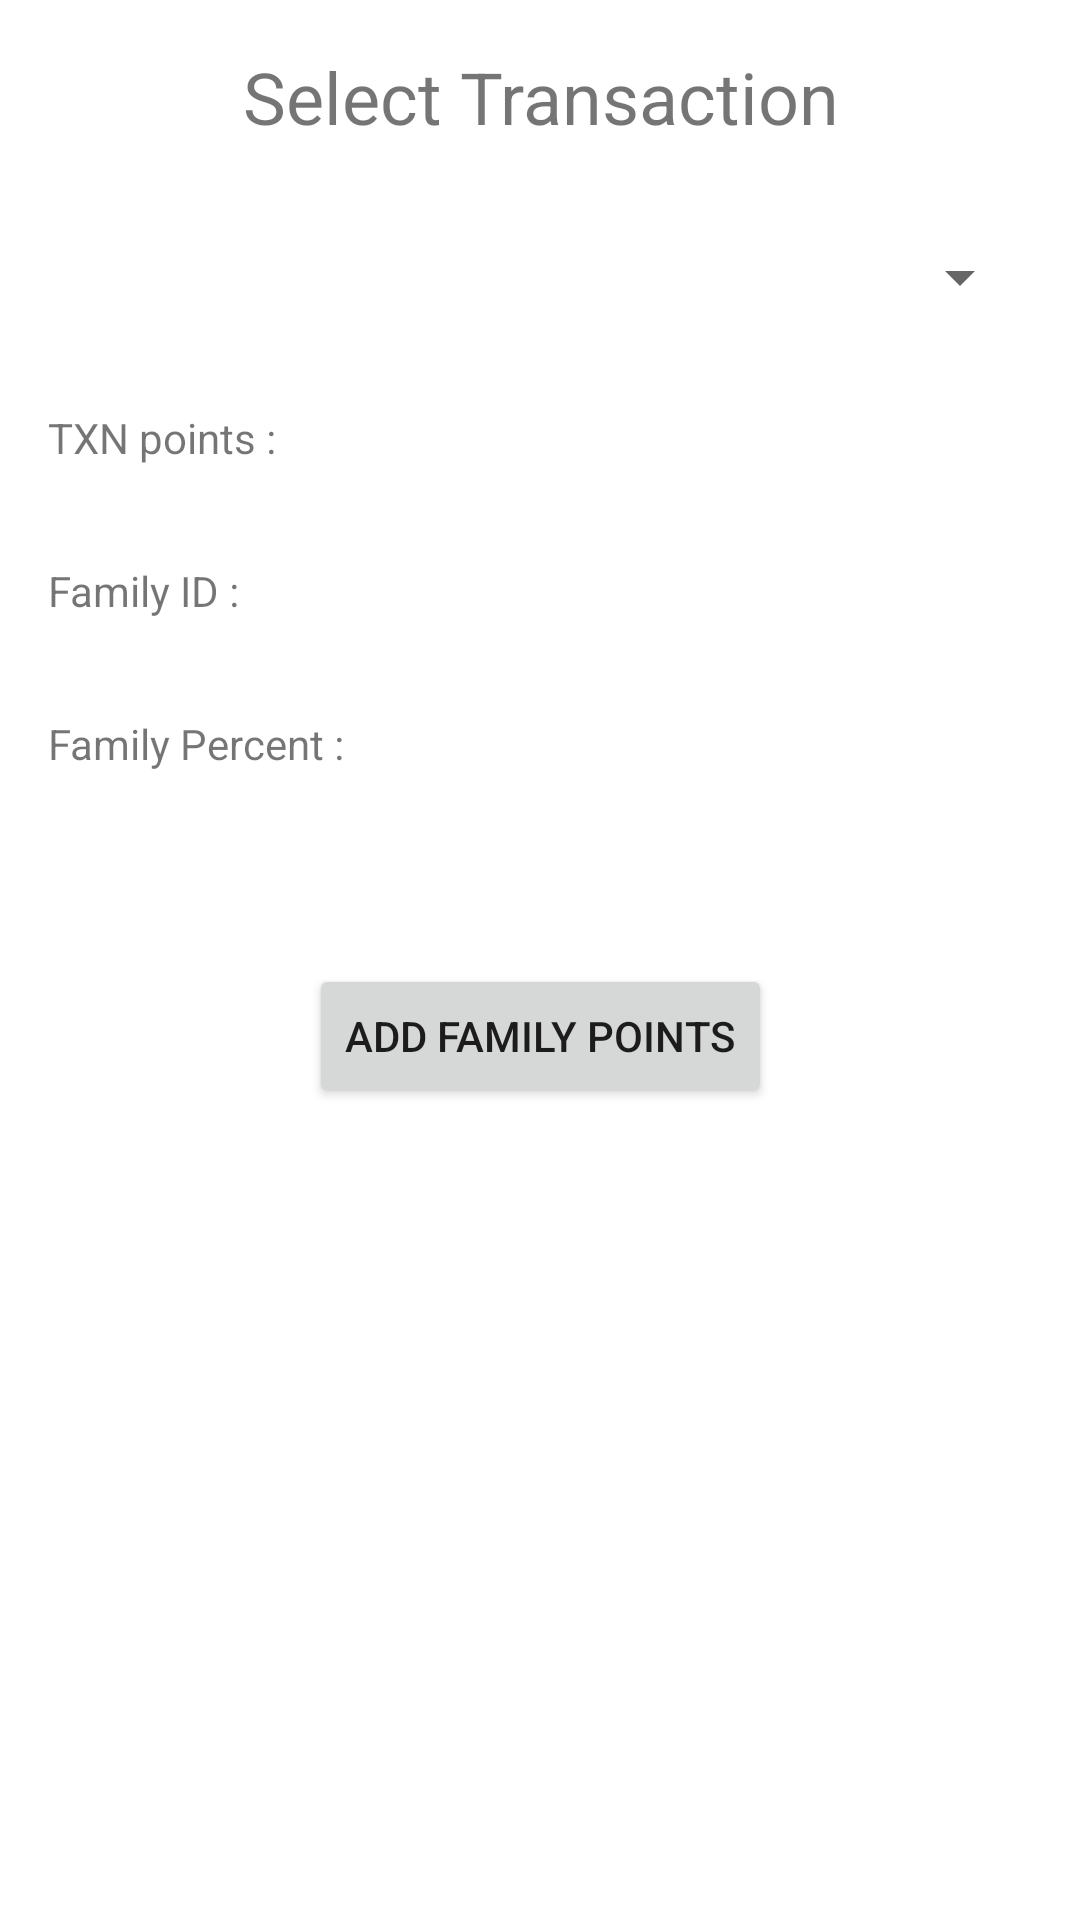

Here is an Android app screen rendered from its layout file. Give the layout XML and the strings, colors and styles it references.
<!-- AndroidManifest.xml: application theme Theme.LoyalFirstP4 -->
<!-- res/layout/activity_main6.xml -->
<?xml version="1.0" encoding="utf-8"?>
<androidx.constraintlayout.widget.ConstraintLayout xmlns:android="http://schemas.android.com/apk/res/android"
    xmlns:app="http://schemas.android.com/apk/res-auto"
    xmlns:tools="http://schemas.android.com/tools"
    android:layout_width="match_parent"
    android:layout_height="match_parent"
    tools:context=".MainActivity6">

    <TextView
        android:id="@+id/textView8"
        android:layout_width="0dp"
        android:layout_height="wrap_content"
        android:layout_marginStart="16dp"
        android:layout_marginTop="16dp"
        android:layout_marginEnd="16dp"
        android:text="Select Transaction"
        android:textAlignment="center"
        android:textSize="24dp"
        app:layout_constraintEnd_toEndOf="parent"
        app:layout_constraintStart_toStartOf="parent"
        app:layout_constraintTop_toTopOf="parent" />

    <Spinner
        android:id="@+id/trefSpinner"
        android:layout_width="0dp"
        android:layout_height="wrap_content"
        android:layout_marginStart="16dp"
        android:layout_marginTop="32dp"
        android:layout_marginEnd="16dp"
        app:layout_constraintEnd_toEndOf="parent"
        app:layout_constraintStart_toStartOf="parent"
        app:layout_constraintTop_toBottomOf="@+id/textView8" />

    <TextView
        android:id="@+id/trans_point_tv"
        android:layout_width="wrap_content"
        android:layout_height="wrap_content"
        android:layout_marginStart="16dp"
        android:layout_marginTop="32dp"
        android:text="TXN points : "
        app:layout_constraintStart_toStartOf="parent"
        app:layout_constraintTop_toBottomOf="@+id/trefSpinner" />

    <TextView
        android:id="@+id/fam_id_tv"
        android:layout_width="wrap_content"
        android:layout_height="wrap_content"
        android:layout_marginStart="16dp"
        android:layout_marginTop="32dp"
        android:text="Family ID : "
        app:layout_constraintStart_toStartOf="parent"
        app:layout_constraintTop_toBottomOf="@+id/trans_point_tv" />

    <TextView
        android:id="@+id/fam_percent_tv"
        android:layout_width="wrap_content"
        android:layout_height="wrap_content"
        android:layout_marginStart="16dp"
        android:layout_marginTop="32dp"
        android:text="Family Percent :"
        app:layout_constraintStart_toStartOf="parent"
        app:layout_constraintTop_toBottomOf="@+id/fam_id_tv" />

    <Button
        android:id="@+id/add_fam_point_btn"
        android:layout_width="wrap_content"
        android:layout_height="wrap_content"
        android:layout_marginTop="64dp"
        android:text="Add family points"
        app:layout_constraintEnd_toEndOf="parent"
        app:layout_constraintStart_toStartOf="parent"
        app:layout_constraintTop_toBottomOf="@+id/fam_percent_tv" />
</androidx.constraintlayout.widget.ConstraintLayout>
<!-- resources referenced by this layout -->
<resources>
  <style name="Theme.LoyalFirstP4" parent="Theme.MaterialComponents.DayNight.DarkActionBar">
          
          <item name="colorPrimary">@color/purple_500</item>
          <item name="colorPrimaryVariant">@color/purple_700</item>
          <item name="colorOnPrimary">@color/white</item>
          
          <item name="colorSecondary">@color/teal_200</item>
          <item name="colorSecondaryVariant">@color/teal_700</item>
          <item name="colorOnSecondary">@color/black</item>
          
          <item name="android:statusBarColor" tools:targetApi="l">?attr/colorPrimaryVariant</item>
          
      </style>
  <!-- not gathered from this repository: default colours our renderer supplied (Android Studio template values) -->
  <color name="purple_500">#FF6200EE</color>
  <color name="purple_700">#FF3700B3</color>
  <color name="teal_200">#FF03DAC5</color>
  <color name="teal_700">#FF018786</color>
  <color name="black">#FF000000</color>
  <color name="white">#FFFFFFFF</color>
</resources>
